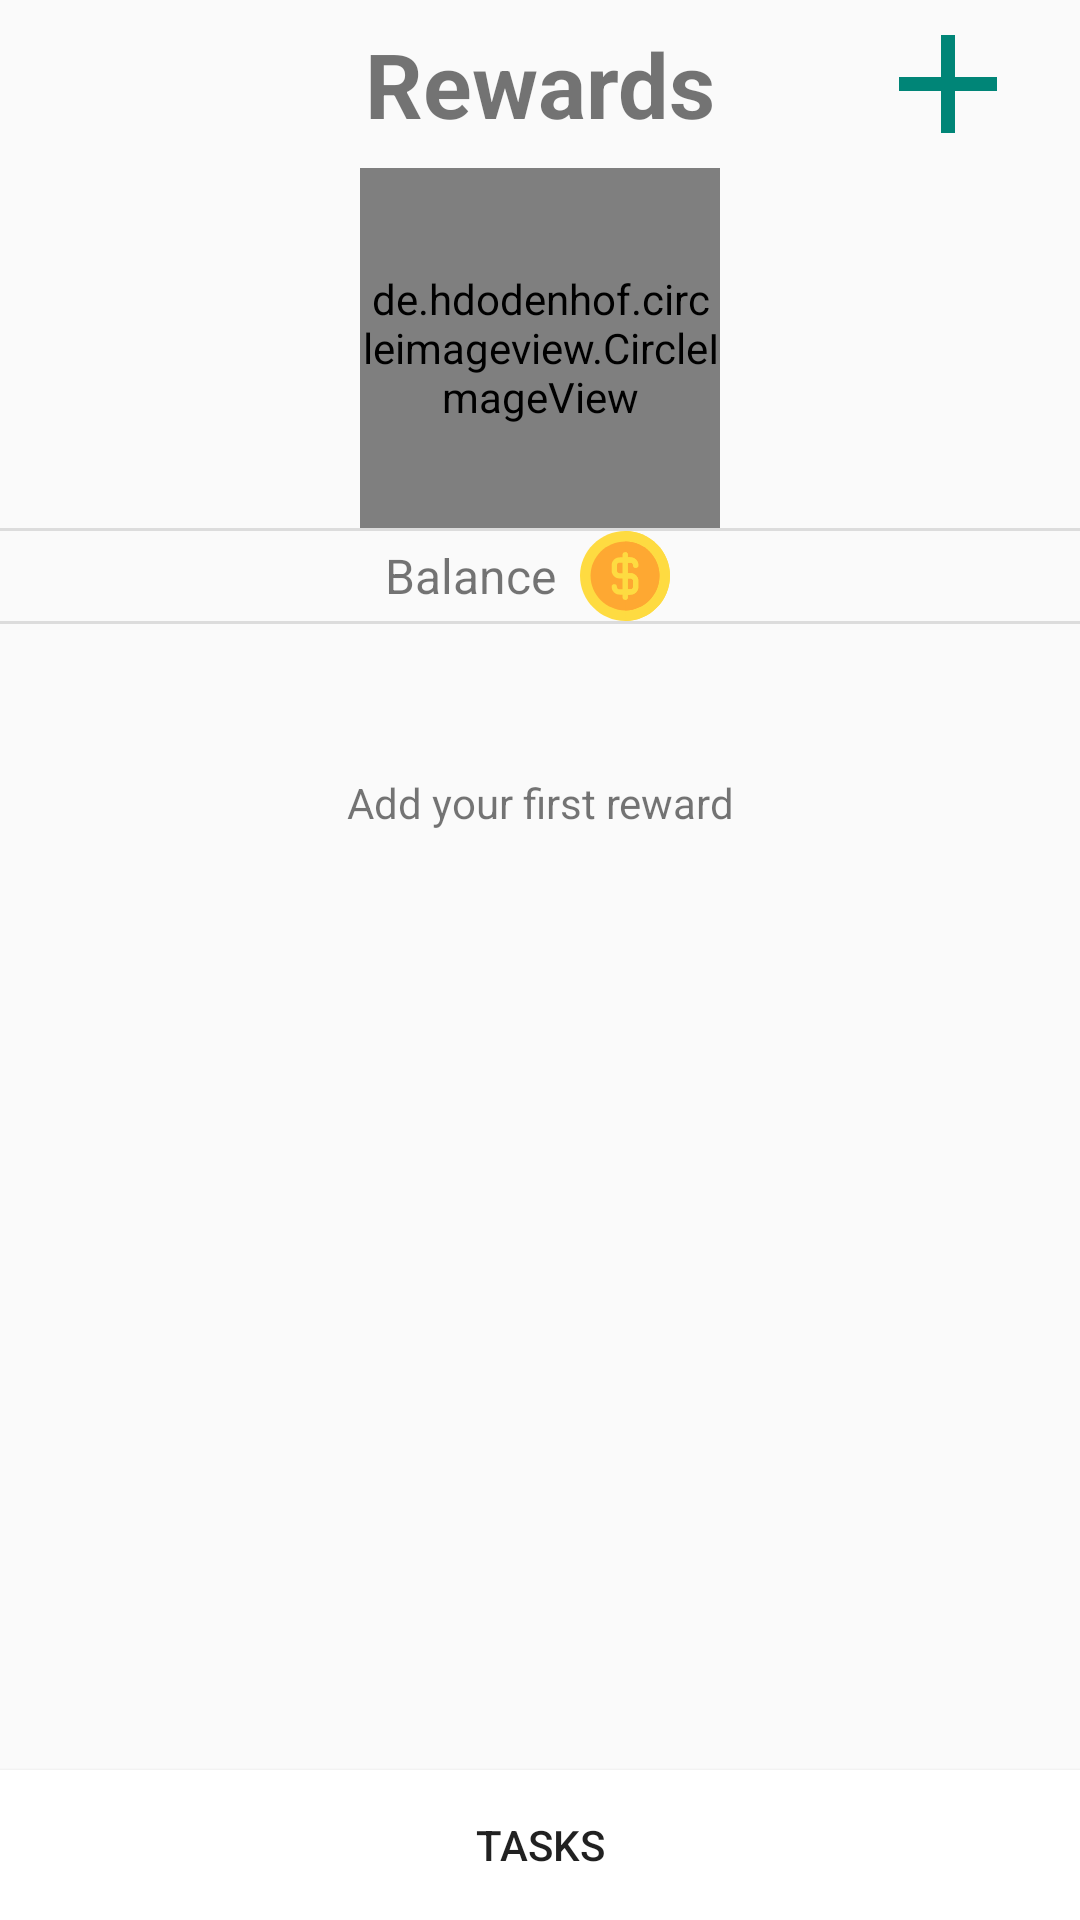

Android layout source for this screen:
<!-- AndroidManifest.xml: application theme AppTheme -->
<!-- res/layout/activity_rewards.xml -->
<?xml version="1.0" encoding="utf-8"?>
<android.support.design.widget.CoordinatorLayout xmlns:android="http://schemas.android.com/apk/res/android"
    xmlns:app="http://schemas.android.com/apk/res-auto"
    xmlns:tools="http://schemas.android.com/tools"
    android:id="@+id/all_tasks_layout"
    android:layout_width="match_parent"
    android:layout_height="match_parent">

    <LinearLayout
        android:layout_width="match_parent"
        android:layout_height="match_parent"
        android:layout_marginTop="?attr/actionBarSize"
        android:orientation="vertical"
        android:paddingBottom="50dp">

        <de.hdodenhof.circleimageview.CircleImageView
            android:id="@+id/profile_image"
            style="@style/Avatar"
            app:civ_border_color="@android:color/darker_gray"
            app:civ_border_width="2dp" />

        <View
            android:id="@+id/divider"
            style="@style/Divider" />

        <LinearLayout
            android:layout_width="wrap_content"
            android:layout_height="wrap_content"
            android:layout_gravity="center_horizontal"
            android:orientation="horizontal">

            <TextView
                android:id="@+id/label_balance"
                android:layout_width="wrap_content"
                android:layout_height="wrap_content"
                android:gravity="center_vertical"
                android:text="@string/label_balance"
                android:textSize="16sp" />

            <TextView
                android:id="@+id/txt_user_balance"
                android:layout_width="wrap_content"
                android:layout_height="wrap_content"
                android:layout_marginStart="8dp"
                android:drawableStart="@drawable/ic_coin"
                android:drawablePadding="8dp"
                android:gravity="center_vertical"
                android:textSize="16sp"
                android:textStyle="bold"
                tools:text="299" />

        </LinearLayout>

        <View
            android:id="@+id/divider2"
            style="@style/Divider" />

        <RelativeLayout
            android:layout_width="match_parent"
            android:layout_height="match_parent">

            <TextView
                android:id="@+id/label_no_rewards"
                android:layout_width="match_parent"
                android:layout_height="match_parent"
                android:layout_alignParentTop="false"
                android:layout_marginTop="50dp"
                android:text="@string/label_no_rewards"
                android:textAlignment="center" />

            <android.support.v7.widget.RecyclerView
                android:id="@+id/rv_rewards"
                android:layout_width="match_parent"
                android:layout_height="match_parent"
                android:visibility="gone" />
        </RelativeLayout>

    </LinearLayout>

    <Button
        android:id="@+id/btn_tasks"
        android:layout_width="match_parent"
        android:layout_height="50dp"
        android:layout_gravity="bottom"
        android:background="@android:color/background_light"
        android:elevation="4dp"
        android:text="@string/btn_tasks" />

    <android.support.v7.widget.Toolbar
        android:layout_width="match_parent"
        android:layout_height="?attr/actionBarSize">

        <TextView
            android:layout_width="wrap_content"
            android:layout_height="wrap_content"
            android:layout_gravity="center"
            android:text="@string/screen_title_rewards"
            android:textSize="30sp"
            android:textStyle="bold" />

        <ImageButton
            android:id="@+id/btn_add_reward"
            android:layout_width="wrap_content"
            android:layout_height="wrap_content"
            android:layout_gravity="end"
            android:layout_marginEnd="16dp"
            android:contentDescription="@string/add_reward_button"
            android:background="@drawable/ic_add_btn_green" />

    </android.support.v7.widget.Toolbar>
</android.support.design.widget.CoordinatorLayout>
<!-- resources referenced by this layout -->
<resources>
  <!-- drawable ic_add_btn_green (drawable) -->
  <vector xmlns:android="http://schemas.android.com/apk/res/android"
          android:width="56dp"
          android:height="56dp"
          android:viewportWidth="24.0"
          android:viewportHeight="24.0">
      <path
          android:fillColor="#008577"
          android:pathData="M19,13h-6v6h-2v-6H5v-2h6V5h2v6h6v2z"/>
  </vector>
  <!-- drawable ic_coin (drawable) -->
  <vector android:height="30dp" android:viewportHeight="512"
      android:viewportWidth="512" android:width="30dp" xmlns:android="http://schemas.android.com/apk/res/android">
      <path android:fillColor="#FEDB41" android:pathData="M257,0C116.302,0 0,114.3 0,255s116.302,257 257,257s255,-116.3 255,-257S397.698,0 257,0z"/>
      <path android:fillColor="#FEDB41" android:pathData="M512,255c0,140.7 -114.302,257 -255,257V0C397.698,0 512,114.3 512,255z"/>
      <path android:fillColor="#FEA832" android:pathData="M257,60C149.598,60 60,147.599 60,255s89.598,197 197,197s195,-89.599 195,-197S364.402,60 257,60z"/>
      <path android:fillColor="#FEA832" android:pathData="M452,255c0,107.401 -87.598,197 -195,197V60C364.402,60 452,147.599 452,255z"/>
      <path android:fillColor="#FEDB41" android:pathData="M287,240h-15v-60h15c8.401,0 15,6.599 15,15c0,19.799 30,19.799 30,0c0,-24.901 -20.098,-45 -45,-45h-15v-15c0,-9.901 -7.5,-15 -15,-15s-15,5.099 -15,15v15h-17c-24.902,0 -45,20.099 -45,45v30c0,24.901 20.098,45 45,45h17v62h-17c-8.401,0 -15,-6.599 -15,-15c0,-19.799 -30,-19.799 -30,0c0,24.901 20.098,45 45,45h17v15c0,9.901 7.5,15 15,15s15,-5.099 15,-15v-15h15c24.902,0 45,-20.099 45,-45v-32C332,260.099 311.902,240 287,240zM242,240h-17c-8.401,0 -15,-6.599 -15,-15v-30c0,-8.401 6.599,-15 15,-15h17V240zM302,317c0,8.401 -6.599,15 -15,15h-15v-62h15c8.401,0 15,6.599 15,15V317z"/>
      <path android:fillColor="#FEDB41" android:pathData="M287,240h-15v-60h15c8.401,0 15,6.599 15,15c0,19.799 30,19.799 30,0c0,-24.901 -20.098,-45 -45,-45h-15v-15c0,-9.901 -7.5,-15 -15,-15v272c7.5,0 15,-5.099 15,-15v-15h15c24.902,0 45,-20.099 45,-45v-32C332,260.099 311.902,240 287,240zM302,317c0,8.401 -6.599,15 -15,15h-15v-62h15c8.401,0 15,6.599 15,15V317z"/>
  </vector>
  <string name="btn_tasks">Tasks</string>
  <string name="label_balance">Balance</string>
  <string name="label_no_rewards">Add your first reward</string>
  <string name="screen_title_rewards">Rewards</string>
  <style name="Avatar">
          <item name="android:layout_width">@dimen/circle_image_size</item>
          <item name="android:layout_height">@dimen/circle_image_size</item>
          <item name="android:layout_gravity">center_horizontal</item>
          <item name="android:src">@drawable/ic_add_new_user</item>
          <item name="android:contentDescription">@string/cd_user_avatar</item>
      </style>
  <style name="Divider">
          <item name="android:layout_width">match_parent</item>
          <item name="android:layout_height">1dp</item>
          <item name="android:background">?android:attr/listDivider</item>
      </style>
  <style name="AppTheme" parent="Theme.AppCompat.Light.DarkActionBar">
          
          <item name="colorPrimary">@color/colorPrimary</item>
          <item name="colorPrimaryDark">@color/colorPrimaryDark</item>
          <item name="colorAccent">@color/colorAccent</item>
      </style>
  <dimen name="circle_image_size">120dp</dimen>
  <!-- drawable ic_add_new_user: vector/xml drawable (drawable, 2439 chars, omitted) -->
  <!-- not gathered from this repository: default colours our renderer supplied (Android Studio template values) -->
  <color name="colorPrimary">#FF6200EE</color>
  <color name="colorPrimaryDark">#FF3700B3</color>
  <color name="colorAccent">#FF03DAC5</color>
</resources>
